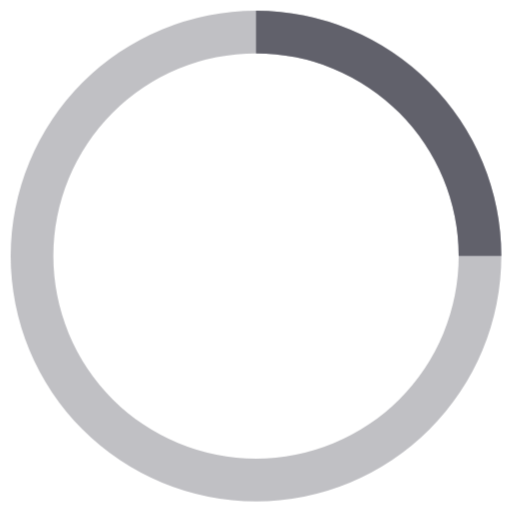
t = 0.00 s
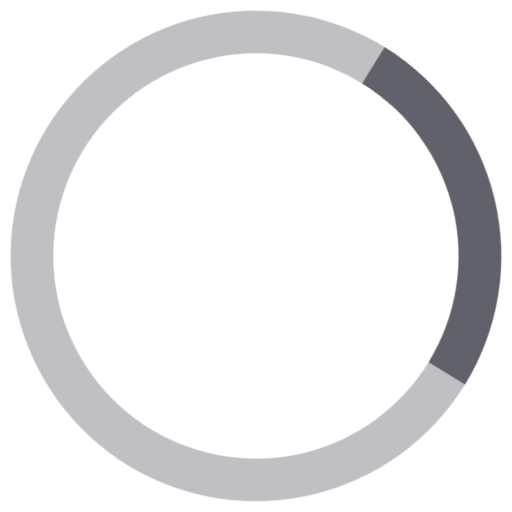
t = 0.16 s
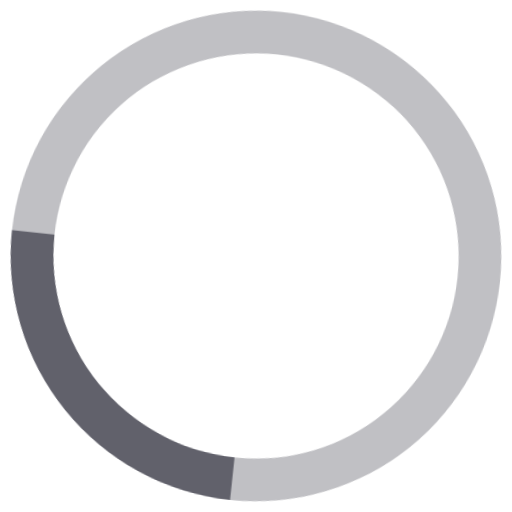
t = 0.33 s
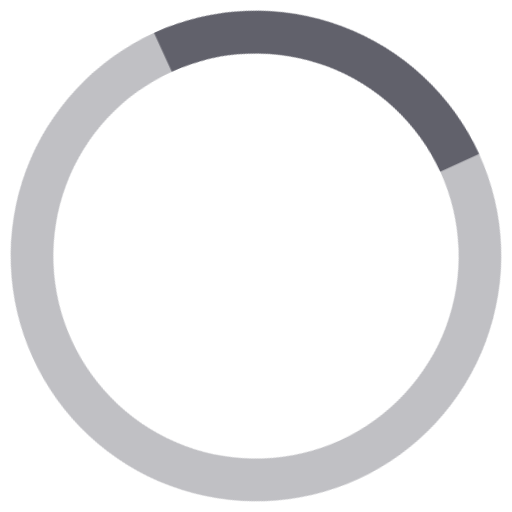
t = 0.49 s

The animated SVG that drew these frames (rendered in a browser with its animation timeline set to each time). Animation: 1 CSS @keyframes rule; one cycle of 0.65 s, repeats indefinitely.

<svg xmlns="http://www.w3.org/2000/svg" height="48" width="48" viewBox="0 0 48 48"><title>circle anim 2 3</title><g fill="#61616b" class="nc-icon-wrapper"><g class="nc-loop-circle-2-48-icon-f"><path d="M24 47a23 23 0 1 1 23-23 23.025 23.025 0 0 1-23 23zm0-42a19 19 0 1 0 19 19A19.021 19.021 0 0 0 24 5z" fill="#61616b" opacity=".4"></path><path d="M47 24h-4A19.021 19.021 0 0 0 24 5V1a23.025 23.025 0 0 1 23 23z" fill="#61616b" data-color="color-2"></path></g><style>.nc-loop-circle-2-48-icon-f{--animation-duration:0.65s;transform-origin:24px 24px;animation:nc-loop-circle-2-anim var(--animation-duration) infinite cubic-bezier(.645,.045,.355,1)}@keyframes nc-loop-circle-2-anim{0%{transform:rotate(0)}100%{transform:rotate(360deg)}}</style></g></svg>
